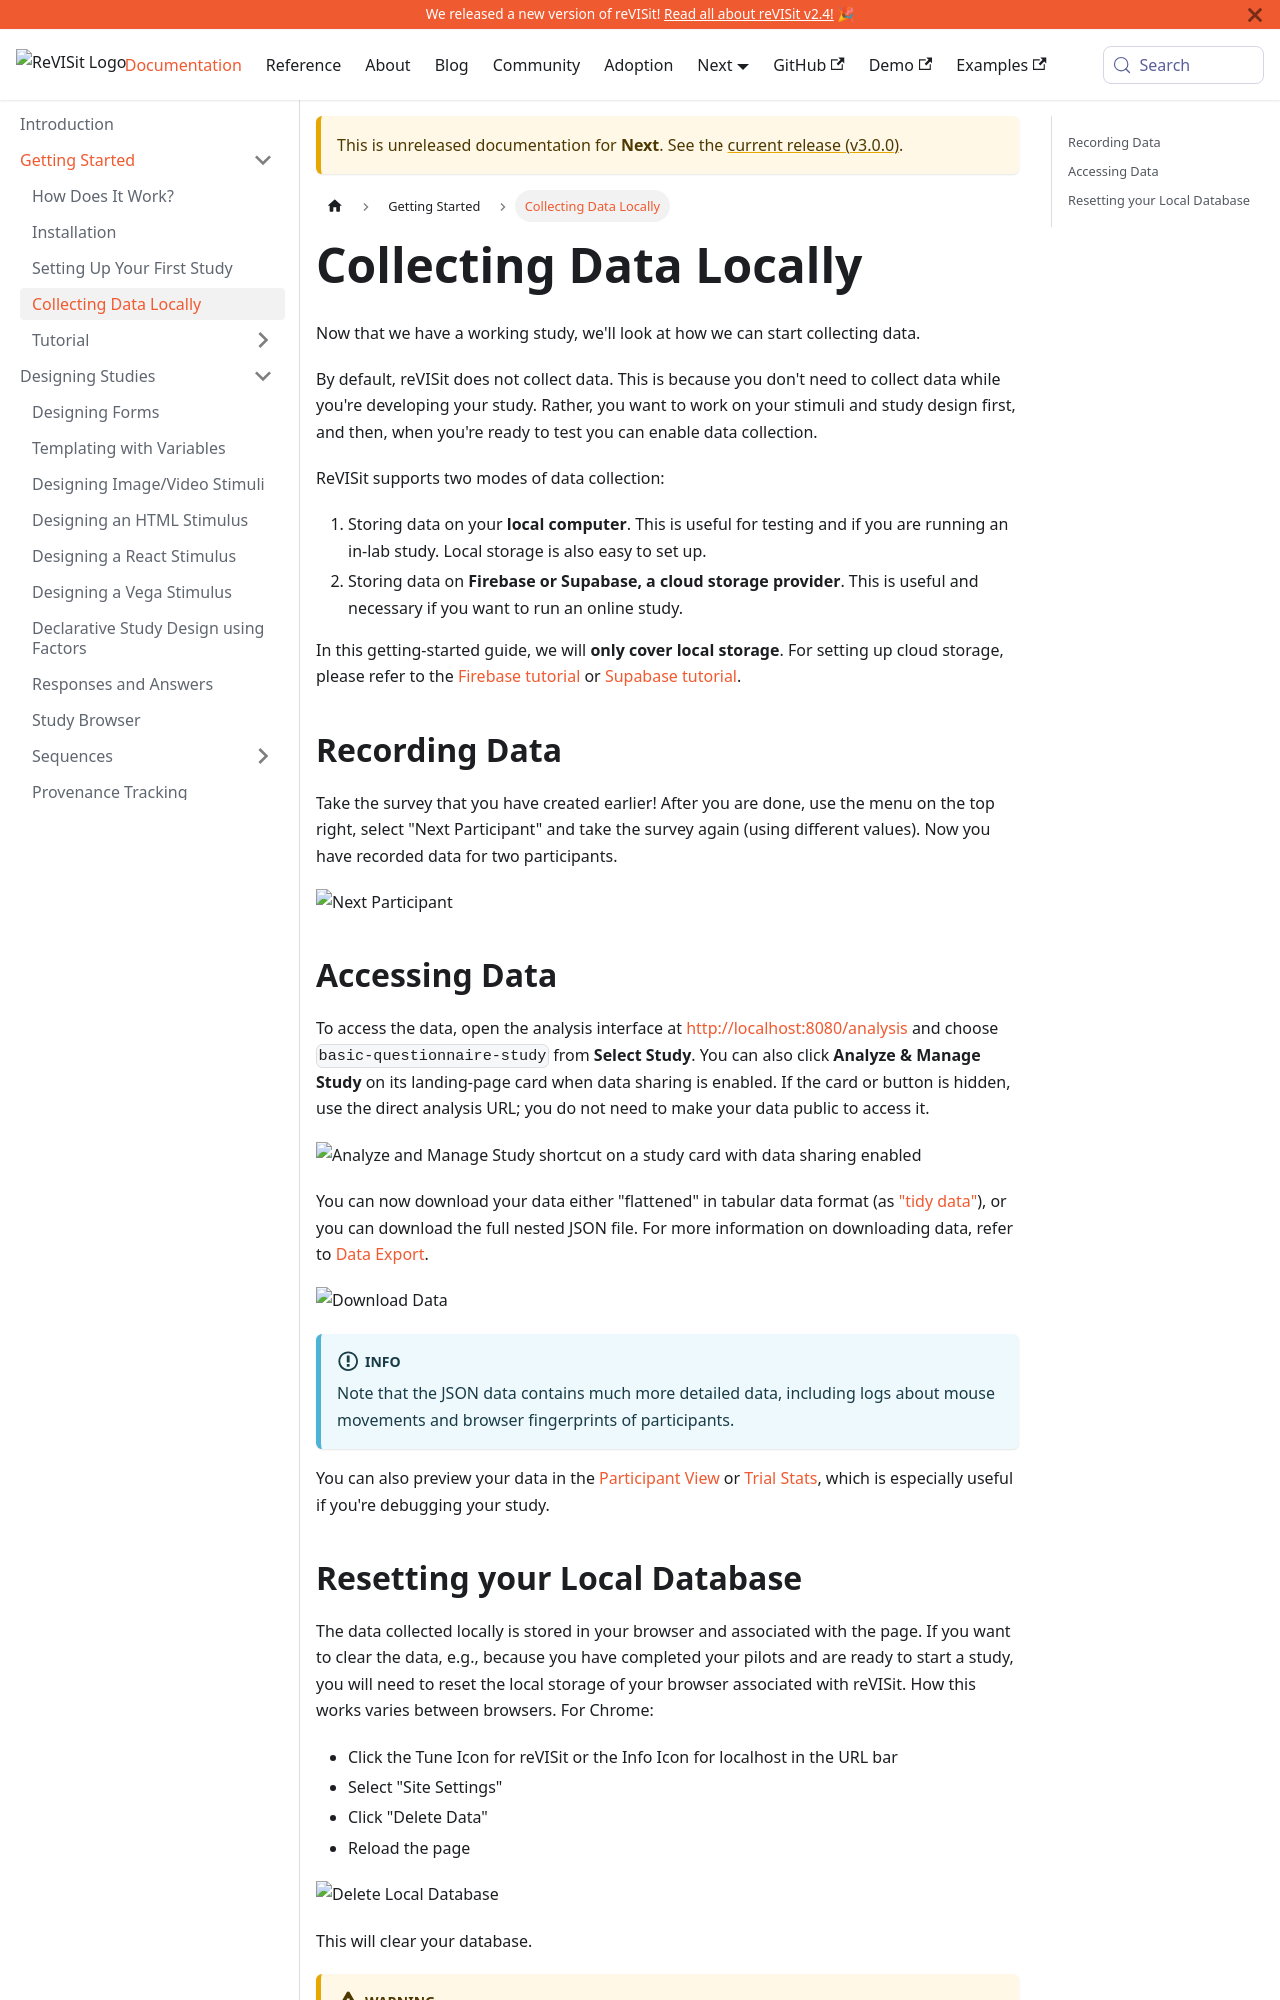

repository: revisit-studies/reVISit-studies.github.io · page: PR293/docs/next/getting-started/collecting-data/index.html · generator: docusaurus

# Collecting Data Locally

Now that we have a working study, we'll look at how we can start collecting data.

By default, reVISit does not collect data. This is because you don't need to collect data while you're developing your study. Rather, you want to work on your stimuli and study design first, and then, when you're ready to test you can enable data collection.

ReVISit supports two modes of data collection:

1. Storing data on your **local computer**. This is useful for testing and if you are running an in-lab study. Local storage is also easy to set up.
2. Storing data on **Firebase or Supabase, a cloud storage provider**. This is useful and necessary if you want to run an online study.

In this getting-started guide, we will **only cover local storage**. For setting up cloud storage, please refer to the [Firebase tutorial](../data-and-deployment/firebase/setup.md) or [Supabase tutorial](../data-and-deployment/supabase/setup.md).

## Recording Data

Take the survey that you have created earlier! After you are done, use the menu on the top right, select "Next Participant" and take the survey again (using different values). Now you have recorded data for two participants.

![Next Participant](img/next-participant.png)

## Accessing Data

To access the data, open the analysis interface at http://localhost:8080/analysis and choose `basic-questionnaire-study` from **Select Study**. You can also click **Analyze & Manage Study** on its landing-page card when data sharing is enabled. If the card or button is hidden, use the direct analysis URL; you do not need to make your data public to access it.

![Analyze and Manage Study shortcut on a study card with data sharing enabled](img/analyze-manage-study.png)

You can now download your data either "flattened" in tabular data format (as ["tidy data"](https://r4ds.hadley.nz/data-tidy.html#sec-tidy-data)), or you can download the full nested JSON file. For more information on downloading data, refer to [Data Export](../../analysis/data-export/).

![Download Data](img/download-data.png)

:::info
Note that the JSON data contains much more detailed data, including logs about mouse movements and browser fingerprints of participants.
:::

You can also preview your data in the [Participant View](../analysis/participant-view.md) or [Trial Stats](../analysis/trial-stats.md), which is especially useful if you're debugging your study.
